Run: headless pygame with SDL's dummy video driver; simulated clock (each Clock.tick advances the game by its frame time, no real sleeping); random seed 0; keys injected as events and as key.get_pressed() state; mouse plan: one left click at the window centre at the start of phase 2, then a move to the lower-right quarter at the start of phase 3.
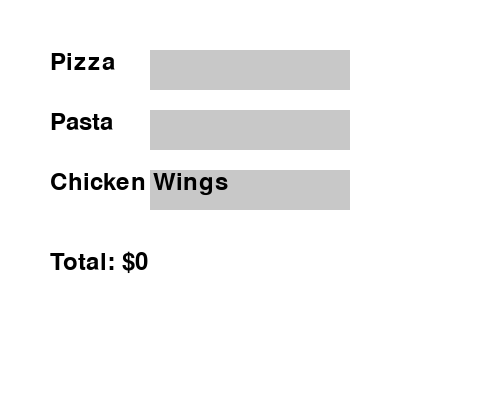
Frame 1 of 4 · flips 1–60 · no input
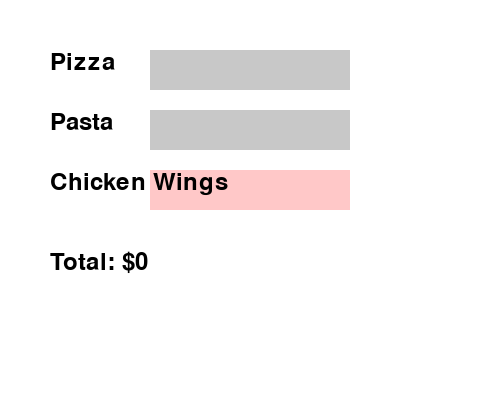
Frame 2 of 4 · flips 61–180 · clicked the window centre · tapped SPACE, RETURN · held RIGHT (→), D
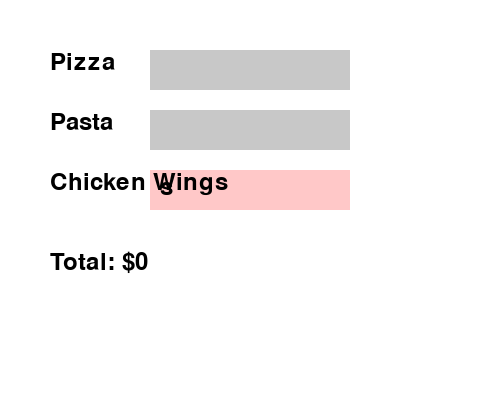
Frame 3 of 4 · flips 181–300 · moved the mouse to the lower-right quarter · held DOWN (↓), S
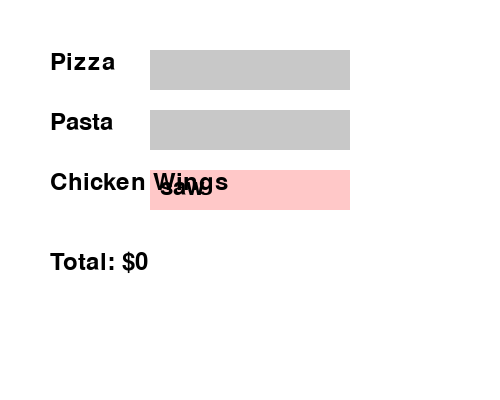
Frame 4 of 4 · flips 301–420 · held LEFT (←), A, UP (↑), W

The pygame program that drew these frames:

import pygame
import sys

# Initialize Pygame
pygame.init()

# Set up the screen
WIDTH, HEIGHT = 500, 400
screen = pygame.display.set_mode((WIDTH, HEIGHT))
pygame.display.set_caption("Domino's Time!")

# Set up fonts and colors
FONT = pygame.font.Font(None, 36)
COLOR_BG = (255, 255, 255)  # White
COLOR_TEXT = (0, 0, 0)      # Black
COLOR_BOX = (200, 200, 200) # Light grey

# Input box positions and dimensions
boxes = {
    "Pizza": pygame.Rect(150, 50, 200, 40),
    "Pasta": pygame.Rect(150, 110, 200, 40),
    "Chicken Wings": pygame.Rect(150, 170, 200, 40),
}

# Prices
PRICES = {"Pizza": 12, "Pasta": 6, "Chicken Wings": 8}

# Variables
active_box = None
inputs = {"Pizza": "", "Pasta": "", "Chicken Wings": ""}
total_price = 0

def calculate_total(inputs):
    try:
        pizza_price = int(inputs["Pizza"] or 0) * PRICES["Pizza"]
        pasta_price = int(inputs["Pasta"] or 0) * PRICES["Pasta"]
        chicken_price = int(inputs["Chicken Wings"] or 0) * PRICES["Chicken Wings"]
        return pizza_price + pasta_price + chicken_price
    except ValueError:
        return 0

running = True
while running:
    screen.fill(COLOR_BG)

    # Event handling
    for event in pygame.event.get():
        if event.type == pygame.QUIT:
            running = False
        elif event.type == pygame.MOUSEBUTTONDOWN:
            # Check if the user clicked a box
            for key, box in boxes.items():
                if box.collidepoint(event.pos):
                    active_box = key
                    break
            else:
                active_box = None
        elif event.type == pygame.KEYDOWN:
            if active_box:
                if event.key == pygame.K_RETURN:
                    total_price = calculate_total(inputs)
                elif event.key == pygame.K_BACKSPACE:
                    inputs[active_box] = inputs[active_box][:-1]
                else:
                    inputs[active_box] += event.unicode

    # Draw input boxes and text
    for key, box in boxes.items():
        color = COLOR_BOX if key != active_box else (255, 200, 200)
        pygame.draw.rect(screen, color, box)
        text_surface = FONT.render(inputs[key], True, COLOR_TEXT)
        screen.blit(text_surface, (box.x + 10, box.y + 5))

    # Draw labels
    labels = ["Pizza", "Pasta", "Chicken Wings"]
    for i, label in enumerate(labels):
        label_surface = FONT.render(label, True, COLOR_TEXT)
        screen.blit(label_surface, (50, 60 * i + 50))

    # Draw total price
    total_text = FONT.render(f"Total: ${total_price}", True, COLOR_TEXT)
    screen.blit(total_text, (50, 250))

    pygame.display.flip()

pygame.quit()
